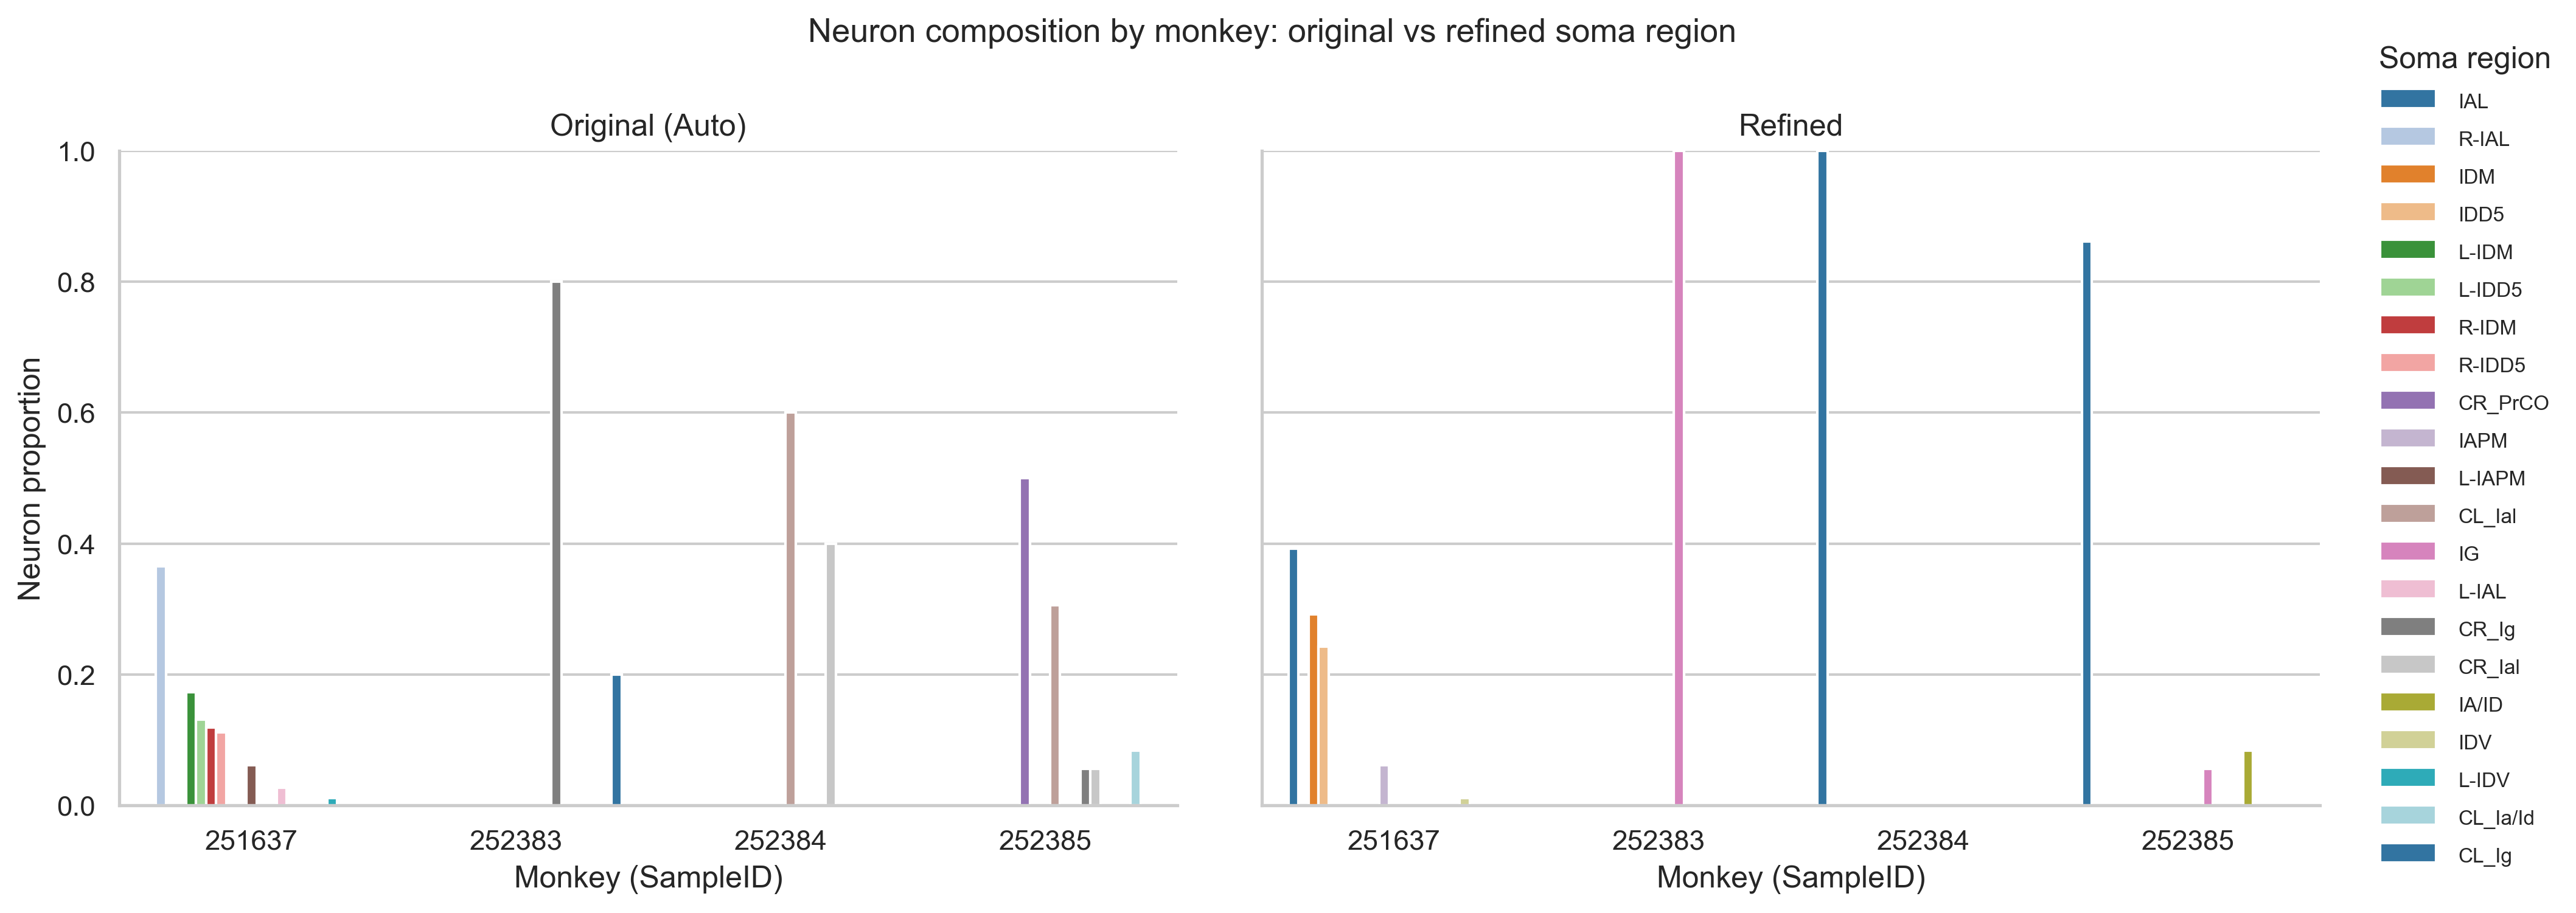

Source data for this figure (header and first rows):
SampleID, Region, n_neurons, proportion, region_version
251637, L-IAL, 7, 0.02692, Original (Auto)
251637, L-IAPM, 16, 0.06154, Original (Auto)
251637, L-IDD5, 34, 0.1308, Original (Auto)
251637, L-IDM, 45, 0.1731, Original (Auto)
251637, L-IDV, 3, 0.01154, Original (Auto)
251637, R-IAL, 95, 0.3654, Original (Auto)
251637, R-IDD5, 29, 0.1115, Original (Auto)
251637, R-IDM, 31, 0.1192, Original (Auto)
252383, CL_Ig, 1, 0.2, Original (Auto)
252383, CR_Ig, 4, 0.8, Original (Auto)
252384, CL_Ial, 3, 0.6, Original (Auto)
252384, CR_Ial, 2, 0.4, Original (Auto)
252385, CL_Ia/Id, 3, 0.08333, Original (Auto)
252385, CL_Ial, 11, 0.3056, Original (Auto)
252385, CR_Ial, 2, 0.05556, Original (Auto)
252385, CR_Ig, 2, 0.05556, Original (Auto)
252385, CR_PrCO, 18, 0.5, Original (Auto)
251637, IAL, 102, 0.3923, Refined
251637, IAPM, 16, 0.06154, Refined
251637, IDD5, 63, 0.2423, Refined
251637, IDM, 76, 0.2923, Refined
251637, IDV, 3, 0.01154, Refined
252383, IG, 5, 1.0, Refined
252384, IAL, 5, 1.0, Refined
252385, IA/ID, 3, 0.08333, Refined
252385, IAL, 31, 0.8611, Refined
252385, IG, 2, 0.05556, Refined
